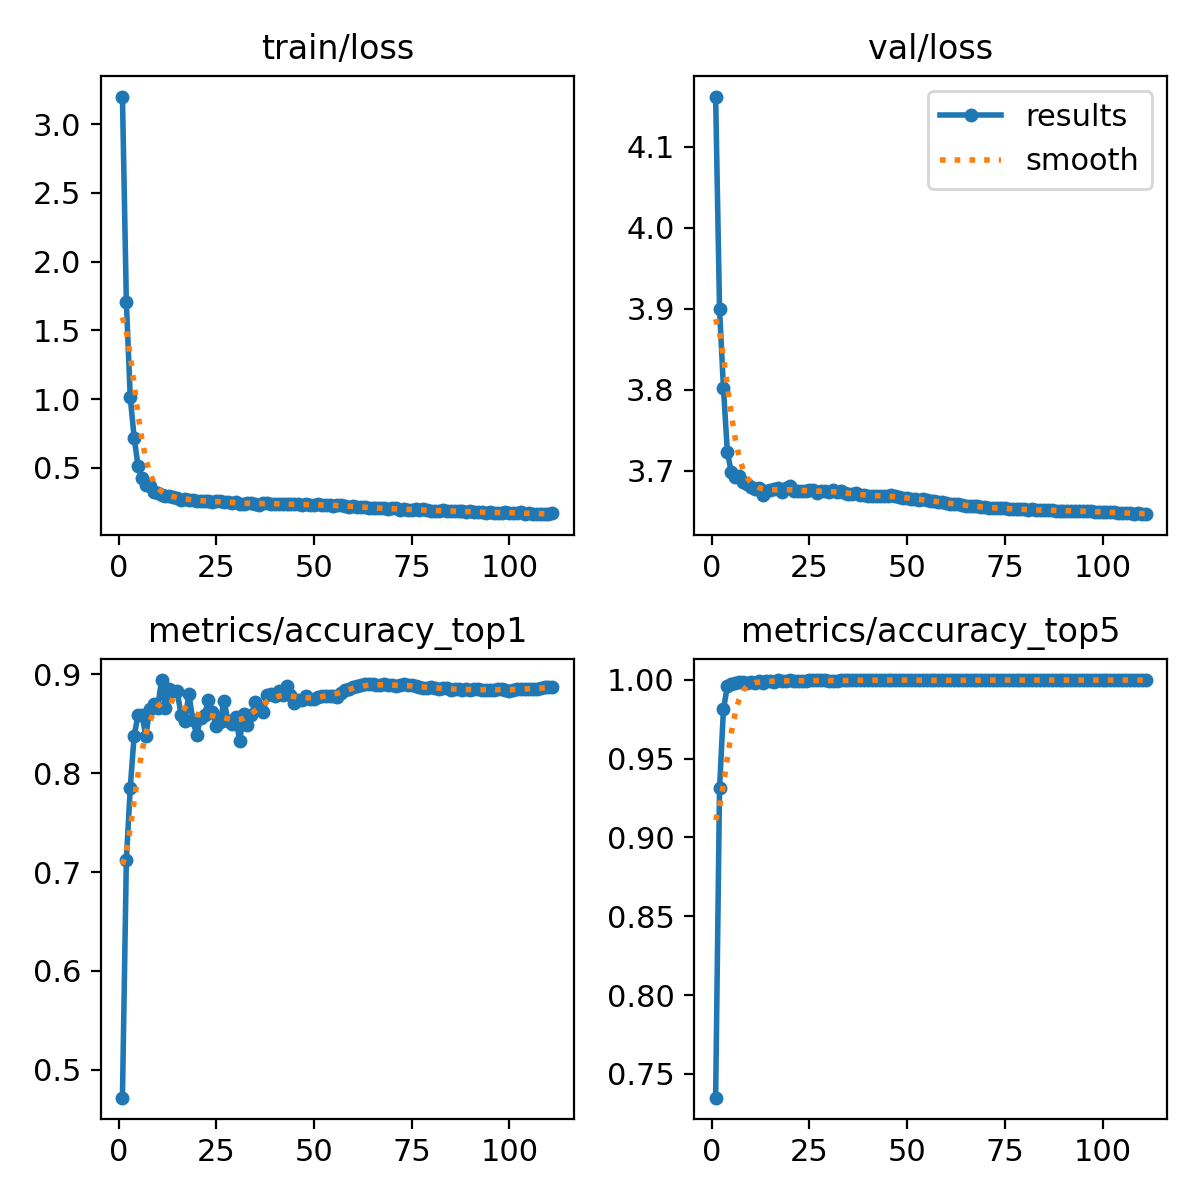

Values plotted in this chart, from the file beside it:
epoch, train/loss, metrics/accuracy_top1, metrics/accuracy_top5, val/loss, lr/pg0, lr/pg1, lr/pg2
1, 3.2, 0.4718, 0.735, 4.162, 0.00333, 0.00333, 0.00333
2, 1.705, 0.712, 0.9311, 3.9, 0.006647, 0.006647, 0.006647
3, 1.013, 0.7853, 0.9811, 3.802, 0.009947, 0.009947, 0.009947
4, 0.7201, 0.8381, 0.9958, 3.723, 0.009926, 0.009926, 0.009926
5, 0.511, 0.8588, 0.9974, 3.698, 0.009901, 0.009901, 0.009901
6, 0.4244, 0.8583, 0.9981, 3.692, 0.009876, 0.009876, 0.009876
7, 0.3724, 0.8381, 0.9984, 3.693, 0.009851, 0.009851, 0.009851
8, 0.3657, 0.8653, 0.9984, 3.687, 0.009827, 0.009827, 0.009827
9, 0.3284, 0.8697, 0.9981, 3.684, 0.009802, 0.009802, 0.009802
10, 0.3171, 0.866, 0.9984, 3.68, 0.009777, 0.009777, 0.009777
11, 0.3062, 0.8941, 0.9979, 3.678, 0.009753, 0.009753, 0.009753
12, 0.295, 0.866, 0.9991, 3.679, 0.009728, 0.009728, 0.009728
13, 0.2962, 0.8855, 0.9981, 3.67, 0.009703, 0.009703, 0.009703
14, 0.2908, 0.8832, 0.9991, 3.675, 0.009678, 0.009678, 0.009678
15, 0.2823, 0.8832, 0.9993, 3.676, 0.009654, 0.009654, 0.009654
16, 0.2698, 0.8585, 0.9986, 3.677, 0.009629, 0.009629, 0.009629
17, 0.2725, 0.8532, 0.9998, 3.679, 0.009604, 0.009604, 0.009604
18, 0.2678, 0.8799, 0.9993, 3.674, 0.009579, 0.009579, 0.009579
19, 0.2671, 0.8537, 0.9993, 3.679, 0.009555, 0.009555, 0.009555
20, 0.2621, 0.8388, 0.9995, 3.681, 0.00953, 0.00953, 0.00953
21, 0.2615, 0.8558, 0.9993, 3.675, 0.009505, 0.009505, 0.009505
22, 0.2577, 0.859, 0.9991, 3.674, 0.00948, 0.00948, 0.00948
23, 0.2587, 0.8739, 0.9991, 3.674, 0.009456, 0.009456, 0.009456
24, 0.2502, 0.8623, 0.9993, 3.675, 0.009431, 0.009431, 0.009431
25, 0.2573, 0.8474, 0.9995, 3.676, 0.009406, 0.009406, 0.009406
26, 0.2583, 0.8516, 0.9995, 3.676, 0.009381, 0.009381, 0.009381
27, 0.253, 0.8732, 0.9995, 3.673, 0.009357, 0.009357, 0.009357
28, 0.2512, 0.8529, 0.9995, 3.675, 0.009332, 0.009332, 0.009332
29, 0.2467, 0.8492, 0.9995, 3.675, 0.009307, 0.009307, 0.009307
30, 0.2492, 0.8564, 0.9993, 3.674, 0.009282, 0.009282, 0.009282
31, 0.2412, 0.8327, 0.9993, 3.676, 0.009258, 0.009258, 0.009258
32, 0.2406, 0.8597, 0.9993, 3.673, 0.009233, 0.009233, 0.009233
33, 0.246, 0.8485, 0.9995, 3.674, 0.009208, 0.009208, 0.009208
34, 0.2425, 0.8583, 0.9995, 3.673, 0.009183, 0.009183, 0.009183
35, 0.2343, 0.8718, 0.9995, 3.671, 0.009158, 0.009158, 0.009158
36, 0.2339, 0.8667, 0.9995, 3.671, 0.009134, 0.009134, 0.009134
37, 0.243, 0.8618, 0.9995, 3.673, 0.009109, 0.009109, 0.009109
38, 0.248, 0.8788, 0.9995, 3.67, 0.009084, 0.009084, 0.009084
39, 0.2396, 0.8797, 0.9995, 3.67, 0.009059, 0.009059, 0.009059
40, 0.2375, 0.8776, 0.9995, 3.669, 0.009035, 0.009035, 0.009035
41, 0.2409, 0.8834, 0.9998, 3.669, 0.00901, 0.00901, 0.00901
42, 0.2377, 0.8788, 0.9998, 3.669, 0.008985, 0.008985, 0.008985
43, 0.2364, 0.8883, 0.9998, 3.668, 0.00896, 0.00896, 0.00896
44, 0.2366, 0.8786, 0.9998, 3.669, 0.008936, 0.008936, 0.008936
45, 0.234, 0.8713, 0.9998, 3.669, 0.008911, 0.008911, 0.008911
46, 0.237, 0.8741, 0.9998, 3.67, 0.008886, 0.008886, 0.008886
47, 0.2292, 0.8741, 0.9998, 3.668, 0.008861, 0.008861, 0.008861
48, 0.2352, 0.8776, 0.9998, 3.667, 0.008837, 0.008837, 0.008837
49, 0.2301, 0.8751, 0.9998, 3.667, 0.008812, 0.008812, 0.008812
50, 0.2319, 0.8753, 0.9998, 3.667, 0.008787, 0.008787, 0.008787
51, 0.2346, 0.8771, 0.9998, 3.665, 0.008762, 0.008762, 0.008762
52, 0.2273, 0.8779, 0.9998, 3.665, 0.008738, 0.008738, 0.008738
53, 0.2306, 0.8781, 0.9998, 3.664, 0.008713, 0.008713, 0.008713
54, 0.2312, 0.8781, 0.9995, 3.665, 0.008688, 0.008688, 0.008688
55, 0.2263, 0.8781, 0.9995, 3.664, 0.008663, 0.008663, 0.008663
56, 0.2293, 0.8774, 0.9995, 3.663, 0.008639, 0.008639, 0.008639
57, 0.2267, 0.8813, 0.9995, 3.662, 0.008614, 0.008614, 0.008614
58, 0.2262, 0.8844, 0.9995, 3.662, 0.008589, 0.008589, 0.008589
59, 0.2162, 0.8848, 0.9995, 3.662, 0.008564, 0.008564, 0.008564
60, 0.2215, 0.8869, 0.9995, 3.661, 0.00854, 0.00854, 0.00854
... 51 more rows
